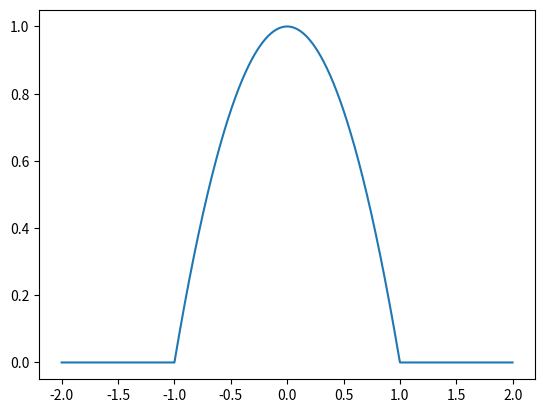
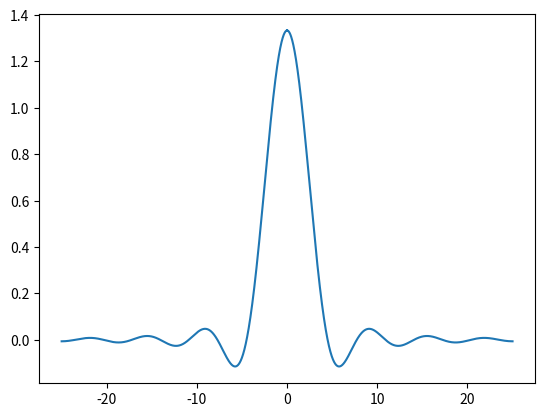

Write Python code to recreate these figures, in order.
import numpy as np 
import matplotlib.pyplot as plt

x_2 = np.array([i / 1000 for i in range(-2 * 1000, 2 * 1000)])
fx = np.where(np.abs(x_2) < 1, 1 - x_2**2, 0)
plt.plot(x_2, fx)
plt.show()

plt.clf()

x_25 = np.array([i / 1000 for i in range(-25 * 1000, 25 * 1000)])
Ffx = (4 / x_25 ** 3) * (np.sin(x_25) - x_25 * np.cos(x_25))
plt.plot(x_25, Ffx)
plt.show()

plt.close()
